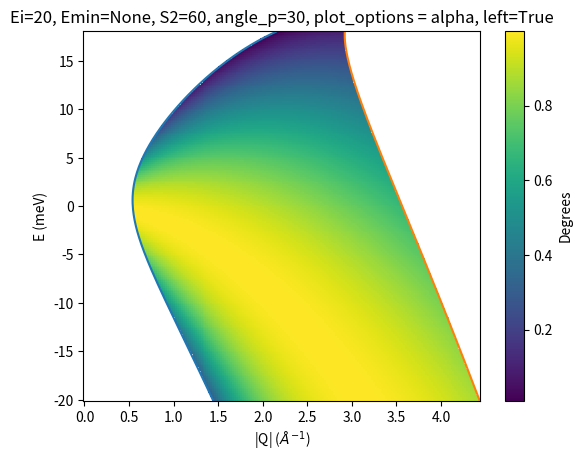

Write the Python code that produced this figure.
#!/usr/bin/env python3
# -*- coding: utf-8 -*-
"""
Created on Tue Jul 16 16:28:21 2024

@author: qmc
"""

import numpy as np
from scipy.constants import m_n, e, hbar
import matplotlib.pyplot as plt

SE2K = np.sqrt(2e-3*e*m_n) *1e-10/hbar

class Model:
    def __init__(self):
        pass

    def polarization_powder(self,Ei, EMin, S2, alpha_p, plot_options="alpha",left=True):
        #def Ei, Emin = - Ei to create Qmin, Qmax to generate plot range
        # Ei=20.0
        if EMin == None:
            EMin=-Ei 
        E = np.linspace(EMin, Ei*0.9, 200)
        
        kfmin = np.sqrt(Ei-EMin) * SE2K
        ki = np.sqrt(Ei) * SE2K
        
        # S2= 60
        #Create Qmin and Qmax
        Qmax = np.sqrt(ki**2 + kfmin**2 - 2*ki*kfmin*np.cos(np.radians(S2+30))) #Q=ki or Q=
        Qmin=0
        Q = np.linspace(Qmin, Qmax, 200)
        
        #Create 2D array
        E2d, Q2d = np.meshgrid(E, Q)
        
        Ef2d = Ei-E2d
        kf2d = np.sqrt(Ef2d) *SE2K
        
        # Px=P[0]
        Px = np.cos(np.radians(alpha_p))
        # Pz=P[2]
        Pz = np.sin(np.radians(alpha_p))
        
        cos_theta = (ki**2 + kf2d**2 - Q2d**2)/ (2*ki*kf2d)
        cos_theta[cos_theta < np.cos(np.radians(S2+30))] = np.nan 
        cos_theta[cos_theta > np.cos(np.radians(S2-30))] = np.nan #cos(30)
        
        # cos_theta[cos_theta < -1] = np.nan
        # cos_theta[cos_theta > 1] = np.nan
        
        # theta=np.arccos(cos_theta)
        

        Qz = ki - kf2d*cos_theta
        Qx= (-1 if left else 1) * kf2d*np.sqrt((1-cos_theta**2))
        
        cos_ang_PQ = (Qx*Px + Qz*Pz)/Q2d/np.sqrt(Px**2+Pz**2)
        # cos_ang_PQ[cos_ang_PQ**2 <0.4] = np.nan 
        # cos_ang_PQ[cos_ang_PQ**2 >0.6] = np.nan
        ang_PQ = np.degrees(np.arccos(cos_ang_PQ))
        
        kf=np.sqrt(Ei-E)*SE2K
        
        Q_low = np.sqrt(ki**2 + kf**2 - 2*ki*kf*np.cos(np.radians(S2-30)))
        Q_hi = np.sqrt(ki**2 + kf**2 - 2*ki*kf*np.cos(np.radians(S2+30)))

        if plot_options == "alpha":
            return Q_low, Q_hi, E, Q2d, E2d, ang_PQ  
        
        if plot_options == "cos^2(a)":
            return Q_low, Q_hi, E, Q2d, E2d, np.cos(np.radians(ang_PQ))**2

        if plot_options == "cos^2(a)-sin^2(a)":
            return Q_low, Q_hi, E, Q2d, E2d, np.cos(np.radians(ang_PQ))**2 - np.sin(np.radians(ang_PQ))**2
        
        if plot_options == "(cos^2(a)+1)/2":
            return Q_low, Q_hi, E, Q2d, E2d, (np.cos(np.radians(ang_PQ))**2 +1)/2
        
        if plot_options == "alpha":
            fig, ax = plt.subplots()
            pcm = ax.pcolormesh(Q2d, E2d, ang_PQ)
            ax.plot(Q_low, E)
            ax.plot(Q_hi, E)
            
            fig.colorbar(pcm, label= "Degrees")
            ax.set_xlabel(r"|Q| ($\AA^{-1}$)")
            ax.set_ylabel("E (meV)")
            fig.show()
            
        if plot_options == "cos^2(a)":
            fig, ax = plt.subplots()
            pcm = ax.pcolormesh(Q2d, E2d, np.cos(np.radians(ang_PQ))**2)
            ax.plot(Q_low, E)
            ax.plot(Q_hi, E)
            
            fig.colorbar(pcm, label= r"$cos^2(\alpha)$")
            ax.set_xlabel(r"|Q| ($\AA^{-1}$)")
            ax.set_ylabel("E (meV)")
            fig.show()
            
        if plot_options == "cos^2(a)-sin^2(a)":
            fig, ax = plt.subplots()
            pcm = ax.pcolormesh(Q2d, E2d, np.cos(np.radians(ang_PQ))**2 - np.sin(np.radians(ang_PQ))**2)
            ax.plot(Q_low, E)
            ax.plot(Q_hi, E)
            
            fig.colorbar(pcm, label= r"$cos^2(\alpha) - sin^2(\alpha)$")
            ax.set_xlabel(r"|Q| ($\AA^{-1}$)")
            ax.set_ylabel("E (meV)")
            fig.show()

        if plot_options == "(cos^2(a)+1)/2":
            fig, ax = plt.subplots()
            pcm = ax.pcolormesh(Q2d, E2d, (np.cos(np.radians(ang_PQ))**2 +1)/2)
            ax.plot(Q_low, E)
            ax.plot(Q_hi, E)
            
            fig.colorbar(pcm, label= r"$\dfrac{cos^2(\alpha) - 1}{2}$")
            ax.set_xlabel(r"|Q| ($\AA^{-1}$)")
            ax.set_ylabel("E (meV)")
            fig.show()

if __name__ == "__main__":
    obj = Model()
    output = obj.polarization_powder(20, None, 40, 0,plot_options="cos^2(a)",left=True)
    Q_low, Q_hi, E, Q2d, E2d, ang_PQ = output[0], output[1], output[2], output[3], output[4], output[5]
    
    fig, ax = plt.subplots()
    pcm = ax.pcolormesh(Q2d, E2d, ang_PQ)
    ax.plot(Q_low, E)
    ax.plot(Q_hi, E)
    
    fig.colorbar(pcm, label= "Degrees")
    ax.set_xlabel(r"|Q| ($\AA^{-1}$)")
    ax.set_ylabel("E (meV)")
    plt.title("Ei=20, Emin=None, S2=60, angle_p=30, plot_options = alpha, left=True")
    fig.show()

# fig.show()

#test case should be -95.6571
# Ef=30
# kf=np.sqrt(Ef)*SE2K
# Qx = -kf*np.sin(np.radians(30))
# Qz = ki-kf*np.cos(np.radians(30))

# print(np.degrees(np.arctan2(Qx,Qz)))